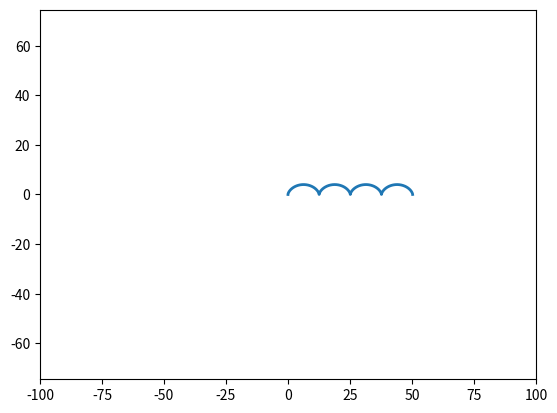

Source code (Python):
import numpy as np
import matplotlib.pyplot as plt
from matplotlib.animation import FuncAnimation


fig, ax = plt.subplots() 
anim_object, = plt.plot([], [], '-', lw=2) 

xdata, ydata = [], []

def line(R, t):
    x = R*t - R*(np.sin(t))
    y = R - R*(np.cos(t))
    return x, y

edge = 100
ax.axis('equal')
ax.set_xlim(-edge, edge)
ax.set_ylim(-edge, edge)

def update(t):
    new_x, new_y = line(2, t)
    xdata.append(new_x)
    ydata.append(new_y) 
    anim_object.set_data(xdata, ydata)  
    return anim_object,

ani = FuncAnimation(fig, 
                    update, 
                    frames=np.arange(0, 8*np.pi, 0.2), 
                    interval=100
                    )           

ani.save('lec_7_ex1.gif')